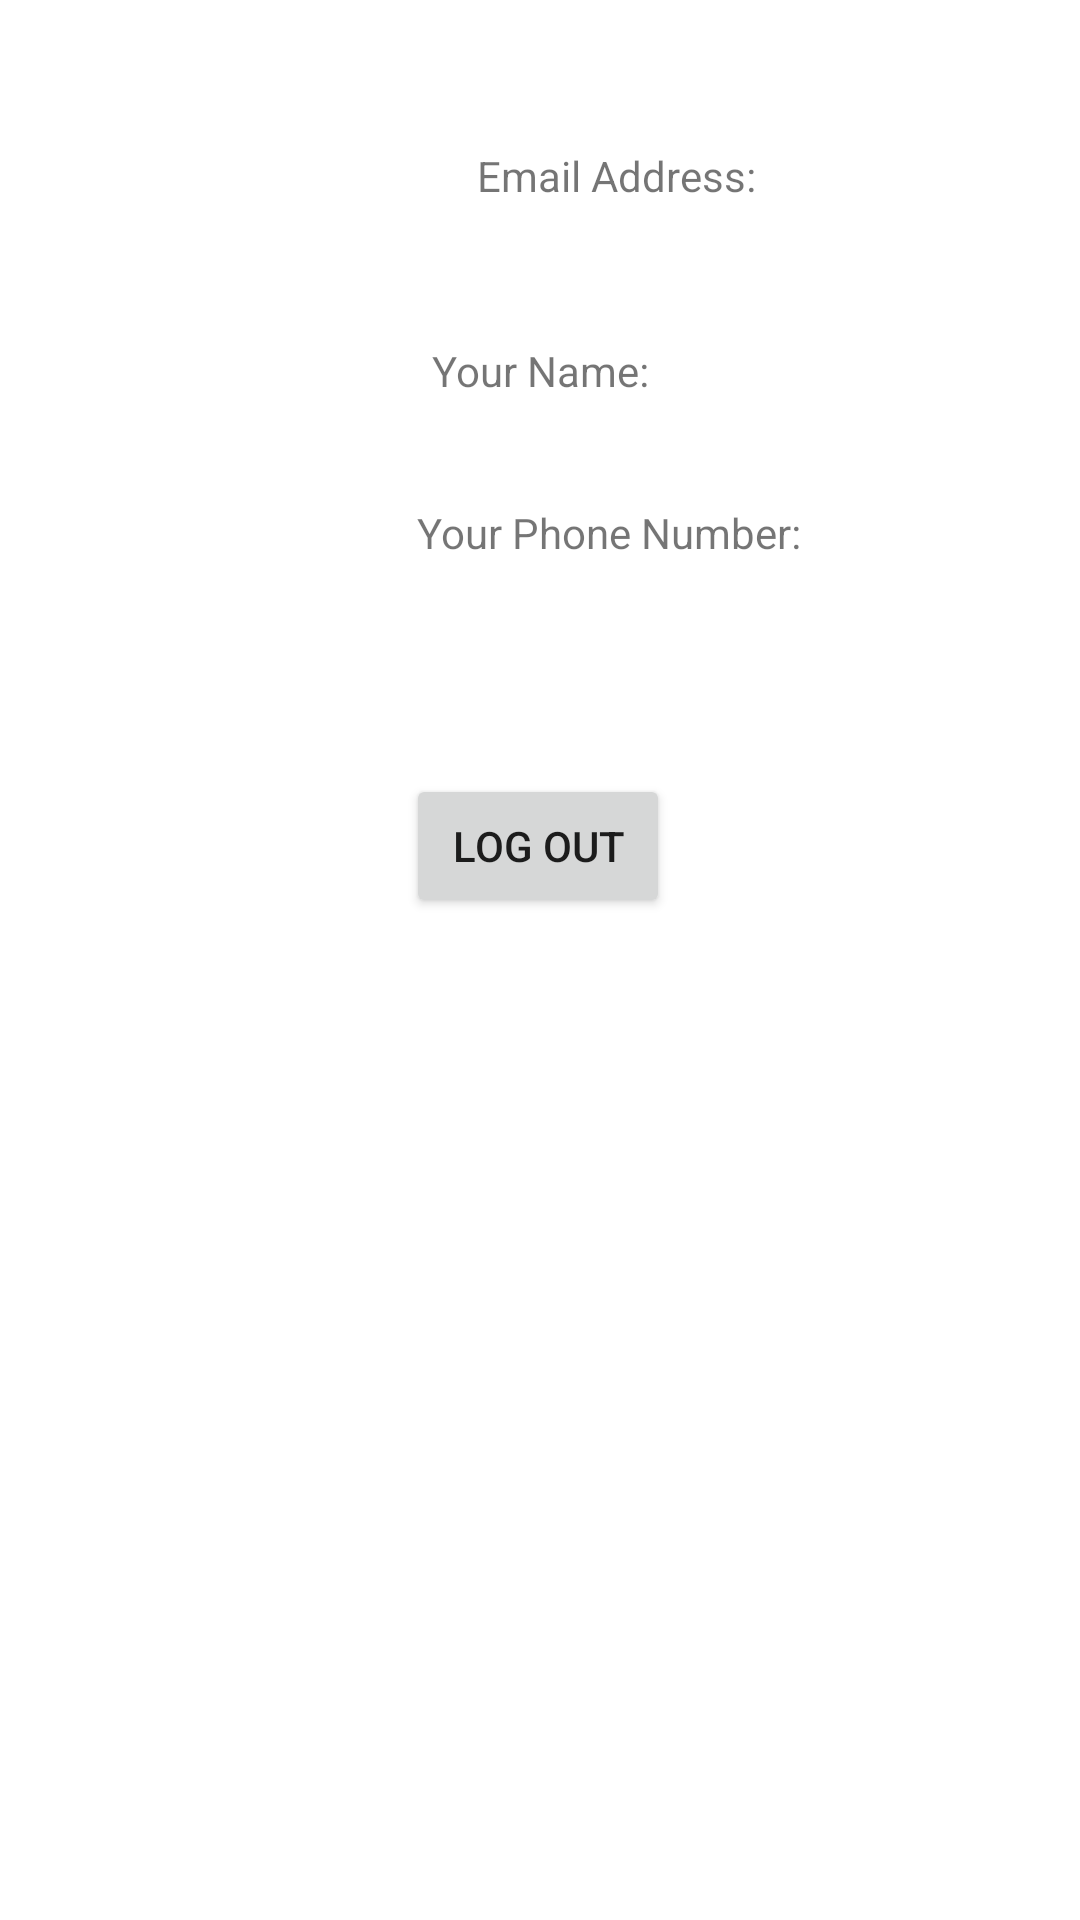

Produce the Android XML layout that renders to this screen, including the resource entries it uses.
<!-- AndroidManifest.xml: application theme Theme.SunBedReservation -->
<!-- res/layout/fragment_profile.xml -->
<?xml version="1.0" encoding="utf-8"?>
<FrameLayout xmlns:android="http://schemas.android.com/apk/res/android"
    xmlns:tools="http://schemas.android.com/tools"
    android:layout_width="match_parent"
    android:layout_height="match_parent"
    xmlns:app="http://schemas.android.com/apk/res-auto"
    tools:context=".ProfileFragment">

    <androidx.constraintlayout.widget.ConstraintLayout xmlns:android="http://schemas.android.com/apk/res/android"
        xmlns:app="http://schemas.android.com/apk/res-auto"
        xmlns:tools="http://schemas.android.com/tools"
        android:layout_width="match_parent"
        android:layout_height="match_parent"
        tools:context=".ProfileActivity">

        <Button
            android:id="@+id/logoutButton"
            android:layout_width="wrap_content"
            android:layout_height="wrap_content"
            android:text="Log Out"
            app:layout_constraintBottom_toBottomOf="parent"
            app:layout_constraintEnd_toEndOf="parent"
            app:layout_constraintHorizontal_bias="0.498"
            app:layout_constraintStart_toStartOf="parent"
            app:layout_constraintTop_toTopOf="parent"
            app:layout_constraintVertical_bias="0.436" />

        <TextView
            android:id="@+id/emailAddressTitle"
            android:layout_width="wrap_content"
            android:layout_height="wrap_content"
            android:layout_marginStart="159dp"
            android:layout_marginTop="42dp"
            android:layout_marginEnd="159dp"
            android:text="Email Address:"
            app:layout_constraintBottom_toTopOf="@+id/logoutButton"
            app:layout_constraintEnd_toEndOf="parent"
            app:layout_constraintHorizontal_bias="0.0"
            app:layout_constraintStart_toStartOf="parent"
            app:layout_constraintTop_toTopOf="parent"
            app:layout_constraintVertical_bias="0.035" />

        <TextView
            android:id="@+id/emailAddressText"
            android:layout_width="wrap_content"
            android:layout_height="wrap_content"
            android:layout_marginTop="11dp"
            app:layout_constraintEnd_toEndOf="parent"
            app:layout_constraintStart_toStartOf="parent"
            app:layout_constraintTop_toBottomOf="@+id/emailAddressTitle" />

        <TextView
            android:id="@+id/yourNameTitle"
            android:layout_width="wrap_content"
            android:layout_height="wrap_content"
            android:layout_marginTop="16dp"
            android:text="Your Name:"
            app:layout_constraintEnd_toEndOf="parent"
            app:layout_constraintStart_toStartOf="parent"
            app:layout_constraintTop_toBottomOf="@+id/emailAddressText" />

        <TextView
            android:id="@+id/yourNameText"
            android:layout_width="wrap_content"
            android:layout_height="wrap_content"
            android:layout_marginTop="8dp"
            app:layout_constraintEnd_toEndOf="parent"
            app:layout_constraintHorizontal_bias="0.501"
            app:layout_constraintStart_toStartOf="parent"
            app:layout_constraintTop_toBottomOf="@+id/yourNameTitle" />

        <TextView
            android:id="@+id/yourPhoneTitle"
            android:layout_width="wrap_content"
            android:layout_height="wrap_content"
            android:layout_marginStart="139dp"
            android:layout_marginTop="8dp"
            android:layout_marginEnd="140dp"
            android:text="Your Phone Number: "
            app:layout_constraintEnd_toEndOf="parent"
            app:layout_constraintHorizontal_bias="0.0"
            app:layout_constraintStart_toStartOf="parent"
            app:layout_constraintTop_toBottomOf="@+id/yourNameText" />

        <TextView
            android:id="@+id/yourPhoneText"
            android:layout_width="wrap_content"
            android:layout_height="wrap_content"
            app:layout_constraintBottom_toTopOf="@+id/logoutButton"
            app:layout_constraintEnd_toEndOf="parent"
            app:layout_constraintHorizontal_bias="0.501"
            app:layout_constraintStart_toStartOf="parent"
            app:layout_constraintTop_toBottomOf="@+id/yourPhoneTitle"
            app:layout_constraintVertical_bias="0.253" />


    </androidx.constraintlayout.widget.ConstraintLayout>

</FrameLayout>
<!-- resources referenced by this layout -->
<resources>
  <style name="Theme.SunBedReservation" parent="Theme.MaterialComponents.DayNight.NoActionBar">
          
          <item name="colorPrimary">@color/teal_200</item>
          <item name="colorPrimaryVariant">@color/teal_200</item>
          <item name="colorOnPrimary">@color/white</item>
          
          <item name="colorSecondary">@color/teal_200</item>
          <item name="colorSecondaryVariant">@color/teal_700</item>
          <item name="colorOnSecondary">@color/black</item>
          
          <item name="android:statusBarColor" tools:targetApi="l">?attr/colorPrimaryVariant</item>
          
      </style>
  <color name="teal_200">#FF03DAC5</color>
  <color name="white">#FFFFFFFF</color>
  <color name="teal_700">#FF018786</color>
  <color name="black">#FF000000</color>
</resources>
